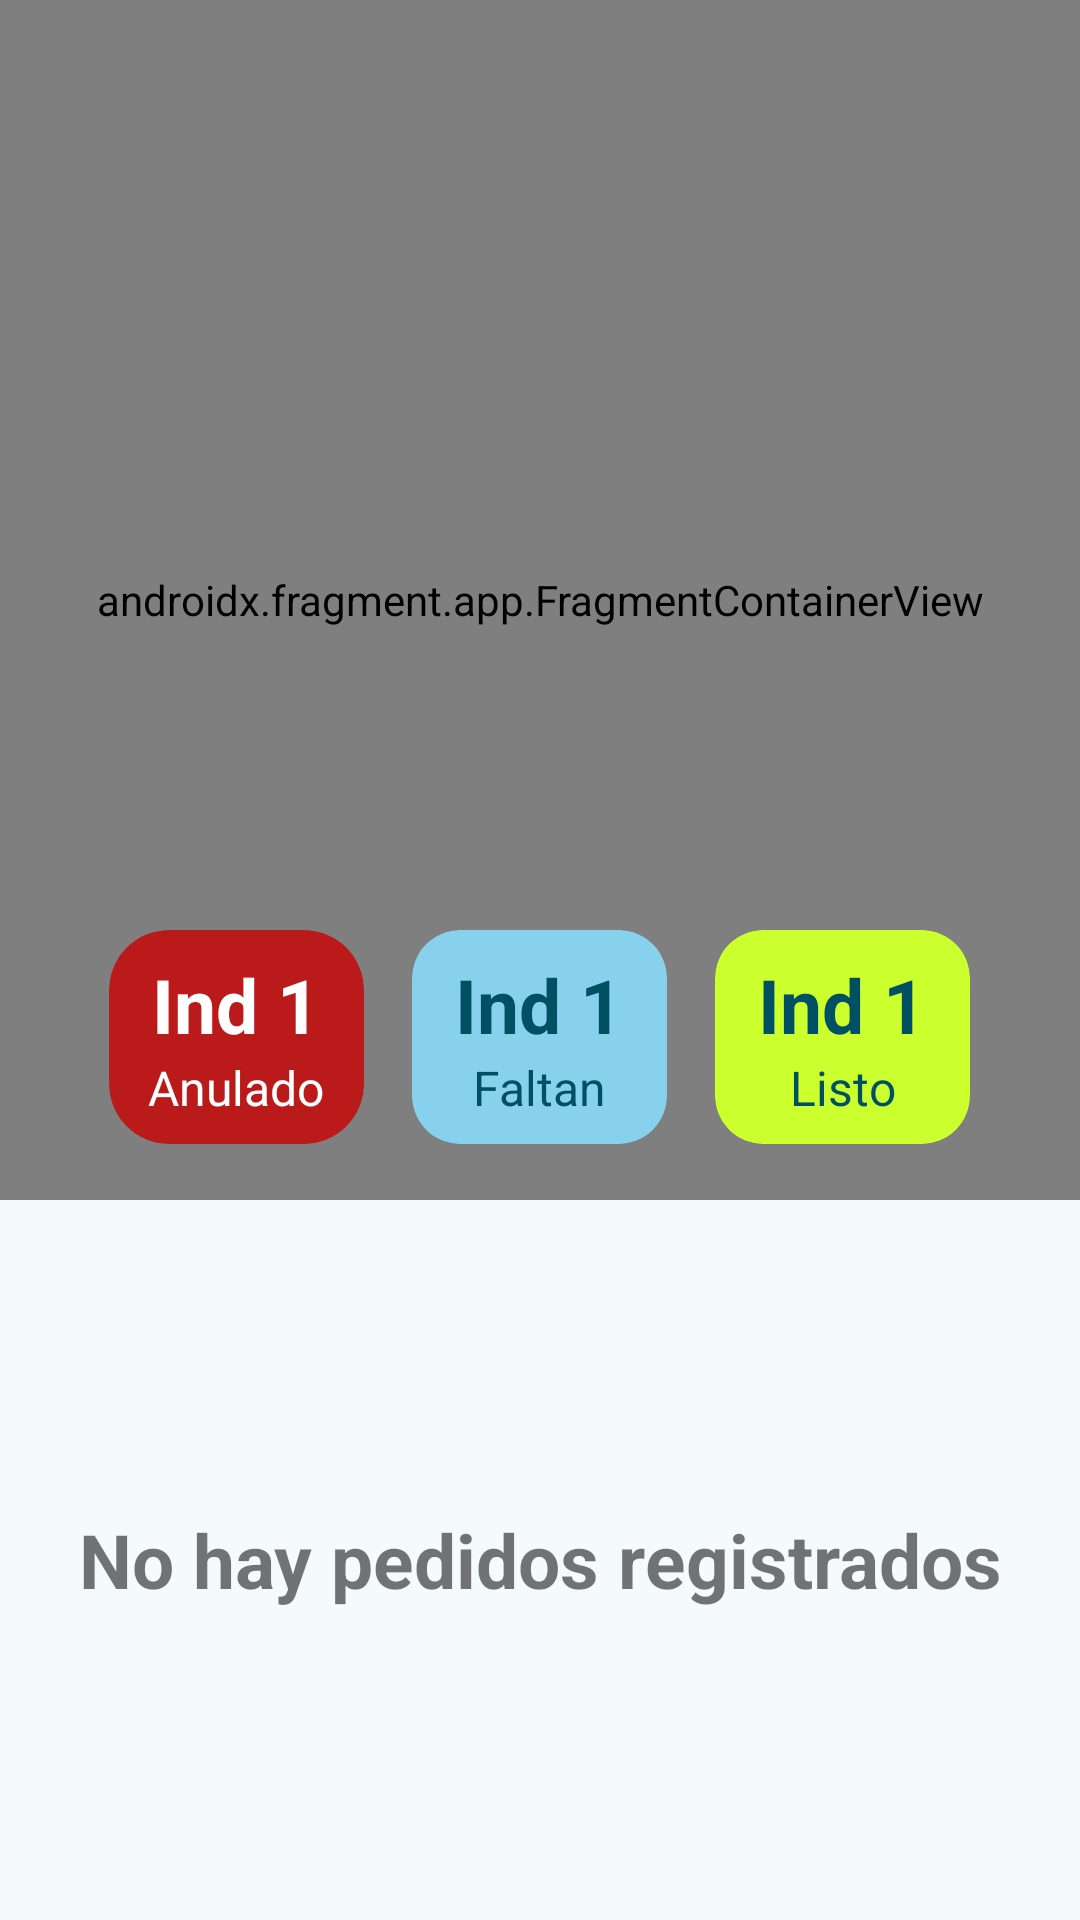

Produce the Android XML layout that renders to this screen, including the resource entries it uses.
<!-- AndroidManifest.xml: application theme Theme.Moto_version -->
<!-- res/layout/cliente_contenido_principal.xml -->
<?xml version="1.0" encoding="utf-8"?>
<LinearLayout xmlns:android="http://schemas.android.com/apk/res/android"
    android:layout_width="match_parent"
    android:layout_height="match_parent"
    xmlns:app="http://schemas.android.com/apk/res-auto"
    android:orientation="vertical">

    
    <FrameLayout
        android:layout_width="match_parent"
        android:layout_height="400dp">

        
        <androidx.fragment.app.FragmentContainerView
            android:id="@+id/cliente_map_container"
            android:name="com.google.android.gms.maps.SupportMapFragment"
            android:layout_width="match_parent"
            android:layout_height="match_parent"/>

        
        <LinearLayout
            android:layout_width="300dp"
            android:layout_height="wrap_content"
            android:orientation="horizontal"
            android:gravity="center"
            android:layout_marginTop="310dp"
            android:layout_marginHorizontal="32dp"
            android:layout_gravity="top|center_horizontal">

            <androidx.cardview.widget.CardView
                android:id="@+id/cliente_cardIndUno"
                android:layout_width="85dp"
                android:backgroundTint="@color/md_theme_error"
                android:layout_height="wrap_content"
                android:layout_marginEnd="16dp"
                app:cardCornerRadius="20dp"
                app:cardElevation="0dp">
                <LinearLayout
                    android:layout_width="match_parent"
                    android:layout_height="wrap_content"
                    android:orientation="vertical"
                    android:gravity="center"
                    android:padding="8dp">

                    <TextView
                        android:id="@+id/cliente_indUno"
                        android:layout_width="match_parent"
                        android:layout_height="wrap_content"
                        android:textSize="25dp"
                        android:text="Ind 1"
                        android:textColor="@color/white"
                        android:textStyle="bold"
                        android:gravity="center"/>
                    <TextView
                        android:id="@+id/cliente_textUno"
                        android:layout_width="match_parent"
                        android:layout_height="wrap_content"
                        android:text="Anulado"
                        android:textColor="@color/white"
                        android:textSize="16dp"
                        android:gravity="center"/>
                </LinearLayout>

            </androidx.cardview.widget.CardView>

            <androidx.cardview.widget.CardView
                android:id="@+id/cliente_cardIndDos"
                android:layout_width="85dp"
                android:layout_marginEnd="16dp"
                android:backgroundTint="@color/md_theme_primaryFixedDim"
                android:layout_height="wrap_content"
                app:cardCornerRadius="16dp"
                app:cardElevation="0dp">

                
                <LinearLayout
                    android:layout_width="match_parent"
                    android:layout_height="wrap_content"
                    android:orientation="vertical"
                    android:gravity="center"
                    android:padding="8dp">

                    <TextView
                        android:id="@+id/cliente_indDos"
                        android:layout_width="match_parent"
                        android:layout_height="wrap_content"
                        android:textSize="25dp"
                        android:textStyle="bold"
                        android:textColor="@color/md_theme_primaryFixed_highContrast"
                        android:text="Ind 1"
                        android:gravity="center"/>

                    <TextView
                        android:id="@+id/cliente_textDos"
                        android:layout_width="match_parent"
                        android:layout_height="wrap_content"
                        android:text="Faltan"
                        android:textColor="@color/md_theme_primaryFixed_highContrast"
                        android:textSize="16dp"
                        android:gravity="center"/>
                </LinearLayout>

            </androidx.cardview.widget.CardView>
            <androidx.cardview.widget.CardView
                android:id="@+id/cliente_cardIndTres"
                android:layout_width="85dp"
                android:backgroundTint="@color/green"
                android:layout_height="wrap_content"
                app:cardCornerRadius="16dp"
                app:cardElevation="0dp">

                
                <LinearLayout
                    android:layout_width="match_parent"
                    android:layout_height="wrap_content"
                    android:orientation="vertical"
                    android:gravity="center"
                    android:padding="8dp">

                    <TextView
                        android:id="@+id/cliente_indTres"
                        android:layout_width="match_parent"
                        android:layout_height="wrap_content"
                        android:textSize="25dp"
                        android:textStyle="bold"
                        android:textColor="@color/md_theme_primaryFixed_highContrast"
                        android:text="Ind 1"
                        android:gravity="center"/>

                    <TextView
                        android:id="@+id/cliente_textTres"
                        android:layout_width="match_parent"
                        android:layout_height="wrap_content"
                        android:text="Listo"
                        android:textColor="@color/md_theme_primaryFixed_highContrast"
                        android:textSize="16dp"
                        android:gravity="center"/>
                </LinearLayout>

            </androidx.cardview.widget.CardView>

        </LinearLayout>
    </FrameLayout>

    <TextView
        android:id="@+id/cliente_tarjetaVacia"
        android:layout_width="match_parent"
        android:layout_height="match_parent"
        android:layout_weight="1"
        android:padding="12dp"
        android:textSize="25sp"
        android:text="@string/mensaje_de_tarjeta_vac_a"
        android:textStyle="bold"
        android:gravity="center"/>

    
    <androidx.recyclerview.widget.RecyclerView
        android:visibility="gone"
        android:id="@+id/cliente_recyclerView"
        android:layout_width="match_parent"
        android:layout_height="match_parent"
        android:layout_weight="1"
        android:padding="12dp"
        android:background="@android:color/white"/>
</LinearLayout>
<!-- resources referenced by this layout -->
<resources>
  <color name="green">#CBFF2E</color>
  <color name="md_theme_error">#BA1A1A</color>
  <color name="md_theme_primaryFixedDim">#88D1EC</color>
  <color name="md_theme_primaryFixed_highContrast">#005064</color>
  <color name="white">#FFFFFFFF</color>
  <string name="mensaje_de_tarjeta_vac_a">No hay pedidos registrados</string>
  <color name="md_theme_primary">#07677F</color>
  <color name="md_theme_onPrimary">#FFFFFF</color>
  <color name="md_theme_primaryContainer">#B7EAFF</color>
  <color name="md_theme_onPrimaryContainer">#004E60</color>
  <color name="md_theme_secondary">#4C626A</color>
  <color name="md_theme_onSecondary">#FFFFFF</color>
  <color name="md_theme_secondaryContainer">#CFE6F1</color>
  <color name="md_theme_onSecondaryContainer">#344A52</color>
  <color name="md_theme_tertiary">#5A5C7E</color>
  <color name="md_theme_onTertiary">#FFFFFF</color>
  <color name="md_theme_tertiaryContainer">#E0E0FF</color>
  <color name="md_theme_onTertiaryContainer">#424465</color>
  <color name="md_theme_onError">#FFFFFF</color>
  <color name="md_theme_errorContainer">#FFDAD6</color>
  <color name="md_theme_onErrorContainer">#93000A</color>
  <color name="md_theme_background">#F5FAFD</color>
  <color name="md_theme_onBackground">#171C1F</color>
  <color name="md_theme_surface">#F5FAFD</color>
  <color name="md_theme_onSurface">#171C1F</color>
  <color name="md_theme_surfaceVariant">#DBE4E8</color>
  <color name="md_theme_onSurfaceVariant">#40484C</color>
  <color name="md_theme_outline">#70787C</color>
  <color name="md_theme_outlineVariant">#BFC8CC</color>
  <color name="md_theme_inverseSurface">#2C3134</color>
  <color name="md_theme_inverseOnSurface">#EDF1F4</color>
  <color name="md_theme_inversePrimary">#88D1EC</color>
  <color name="md_theme_primaryFixed">#B7EAFF</color>
  <color name="md_theme_onPrimaryFixed">#001F28</color>
  <color name="md_theme_onPrimaryFixedVariant">#004E60</color>
  <color name="md_theme_secondaryFixed">#CFE6F1</color>
  <color name="md_theme_onSecondaryFixed">#071E26</color>
  <color name="md_theme_secondaryFixedDim">#B3CAD4</color>
  <color name="md_theme_onSecondaryFixedVariant">#344A52</color>
  <color name="md_theme_tertiaryFixed">#E0E0FF</color>
  <color name="md_theme_onTertiaryFixed">#171937</color>
  <color name="md_theme_tertiaryFixedDim">#C3C3EB</color>
  <color name="md_theme_onTertiaryFixedVariant">#424465</color>
  <color name="md_theme_surfaceDim">#D6DBDE</color>
  <color name="md_theme_surfaceBright">#F5FAFD</color>
  <color name="md_theme_surfaceContainerLowest">#FFFFFF</color>
  <color name="md_theme_surfaceContainerLow">#EFF4F7</color>
  <color name="md_theme_surfaceContainer">#EAEFF1</color>
  <color name="md_theme_surfaceContainerHigh">#E4E9EC</color>
  <color name="md_theme_surfaceContainerHighest">#DEE3E6</color>
</resources>
